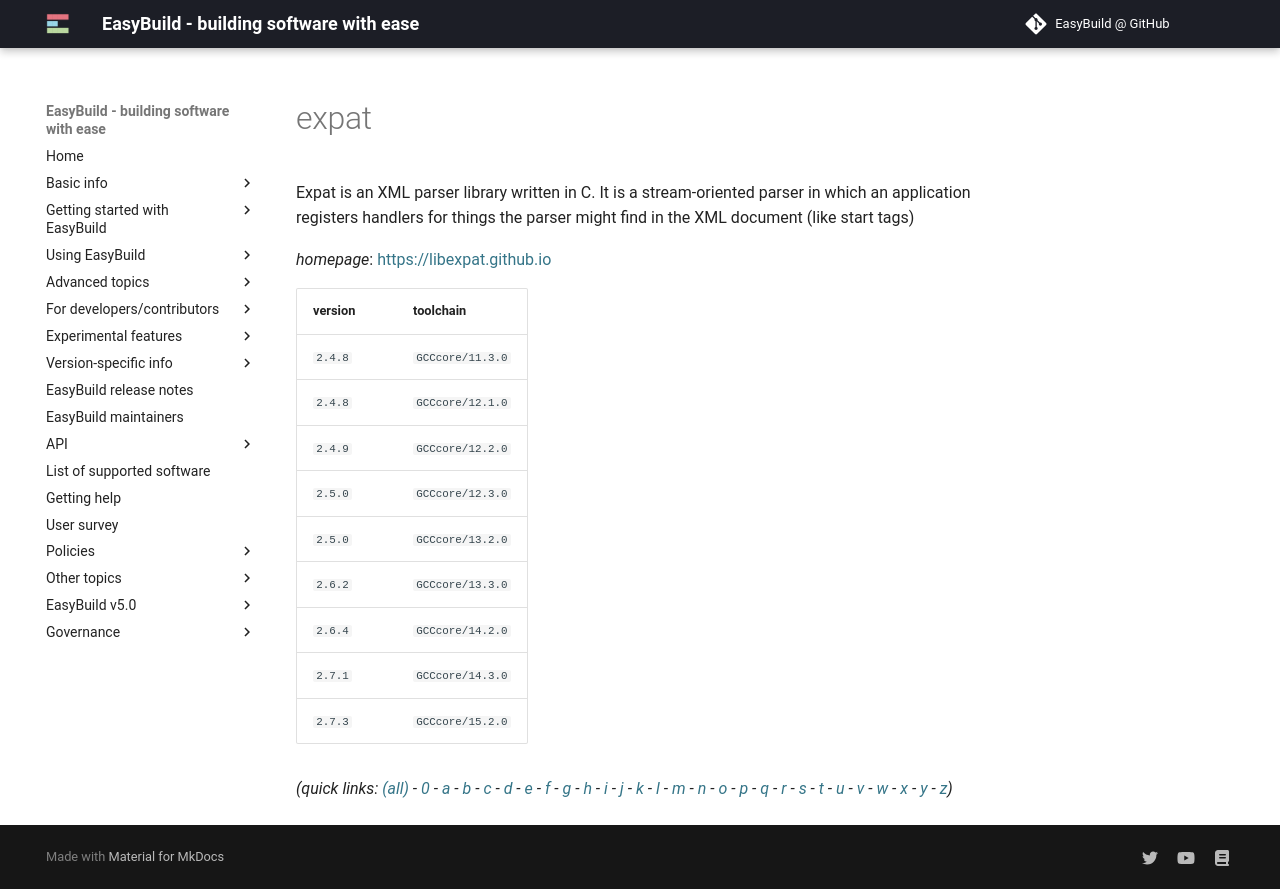

repository: easybuilders/easybuild-docs · page: version-specific/supported-software/e/expat/index.html · generator: mkdocs

---
search:
  boost: 0.5
---
# expat

Expat is an XML parser library written in C. It is a stream-oriented parser  in which an application registers handlers for things the parser might find  in the XML document (like start tags)

*homepage*: <https://libexpat.github.io>

version | toolchain
--------|----------
``2.4.8`` | ``GCCcore/11.3.0``
``2.4.8`` | ``GCCcore/12.1.0``
``2.4.9`` | ``GCCcore/12.2.0``
``2.5.0`` | ``GCCcore/12.3.0``
``2.5.0`` | ``GCCcore/13.2.0``
``2.6.2`` | ``GCCcore/13.3.0``
``2.6.4`` | ``GCCcore/14.2.0``
``2.7.1`` | ``GCCcore/14.3.0``
``2.7.3`` | ``GCCcore/15.2.0``


*(quick links: [(all)](../index.md) - [0](../0/index.md) - [a](../a/index.md) - [b](../b/index.md) - [c](../c/index.md) - [d](../d/index.md) - [e](../e/index.md) - [f](../f/index.md) - [g](../g/index.md) - [h](../h/index.md) - [i](../i/index.md) - [j](../j/index.md) - [k](../k/index.md) - [l](../l/index.md) - [m](../m/index.md) - [n](../n/index.md) - [o](../o/index.md) - [p](../p/index.md) - [q](../q/index.md) - [r](../r/index.md) - [s](../s/index.md) - [t](../t/index.md) - [u](../u/index.md) - [v](../v/index.md) - [w](../w/index.md) - [x](../x/index.md) - [y](../y/index.md) - [z](../z/index.md))*
